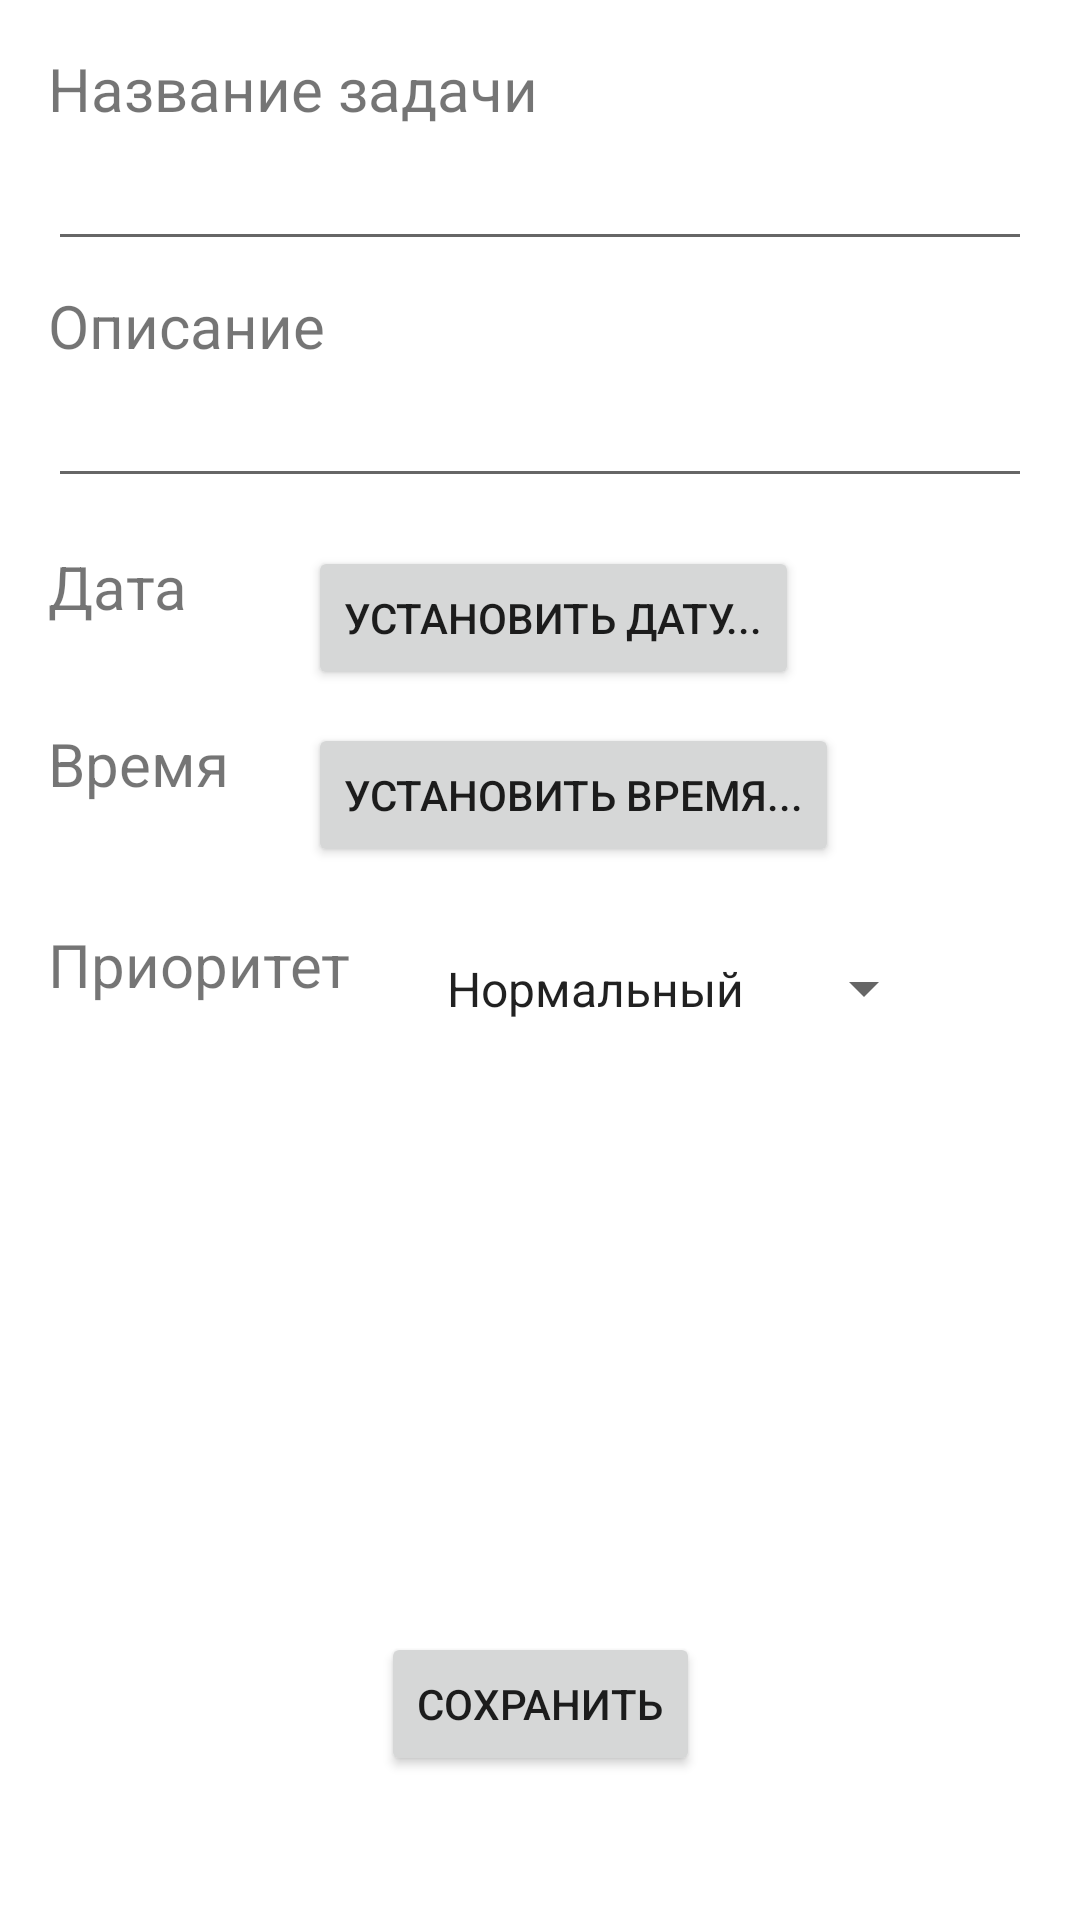

Layout XML and referenced resources for this Android screen:
<!-- AndroidManifest.xml: application theme Theme.RMP_lab6 -->
<!-- res/layout/prefs_layout.xml -->
<?xml version="1.0" encoding="utf-8"?>
<androidx.constraintlayout.widget.ConstraintLayout xmlns:android="http://schemas.android.com/apk/res/android"
    xmlns:app="http://schemas.android.com/apk/res-auto"
    xmlns:tools="http://schemas.android.com/tools"
    android:layout_width="match_parent"
    android:layout_height="match_parent">

    <TextView
        android:id="@+id/taskNameTextView"
        android:layout_width="wrap_content"
        android:layout_height="wrap_content"
        android:text="@string/task_name"
        android:textSize="20sp"
        app:layout_constraintStart_toStartOf="parent"
        app:layout_constraintTop_toTopOf="parent"
        android:layout_marginTop="16dp"
        android:layout_marginStart="16dp" />

    <EditText
        android:id="@+id/taskNameEditText"
        android:layout_width="match_parent"
        android:layout_height="wrap_content"
        android:inputType="textPersonName"
        android:textSize="20sp"
        android:layout_marginStart="16dp"
        android:layout_marginEnd="16dp"
        app:layout_constraintTop_toBottomOf="@+id/taskNameTextView" />

    <EditText
        android:id="@+id/descriptionEditText"
        android:layout_width="match_parent"
        android:layout_height="wrap_content"
        android:inputType="textPersonName"
        android:textSize="20sp"
        android:layout_marginStart="16dp"
        android:layout_marginEnd="16dp"
        app:layout_constraintTop_toBottomOf="@+id/descriptionTextView" />

    <TextView
        android:id="@+id/descriptionTextView"
        android:layout_width="wrap_content"
        android:layout_height="wrap_content"
        android:text="@string/description"
        android:textSize="20sp"
        app:layout_constraintStart_toStartOf="@+id/taskNameEditText"
        app:layout_constraintTop_toBottomOf="@+id/taskNameEditText"
        android:layout_marginTop="8dp" />

    <TextView
        android:id="@+id/dateTextView"
        android:layout_width="wrap_content"
        android:layout_height="wrap_content"
        android:text="@string/date"
        android:textSize="20sp"
        app:layout_constraintStart_toStartOf="@+id/descriptionEditText"
        app:layout_constraintTop_toBottomOf="@+id/descriptionEditText"
        android:layout_marginTop="16dp" />

    <TextView
        android:id="@+id/timeTextView"
        android:layout_width="wrap_content"
        android:layout_height="wrap_content"
        android:text="@string/time"
        android:textSize="20sp"
        app:layout_constraintStart_toStartOf="@+id/dateTextView"
        app:layout_constraintTop_toBottomOf="@+id/dateTextView"
        android:layout_marginTop="32dp"/>

    <Button
        android:id="@+id/setDateButton"
        android:layout_width="wrap_content"
        android:layout_height="wrap_content"
        android:layout_marginStart="40dp"
        android:text="@string/setDate"
        app:layout_constraintStart_toEndOf="@+id/dateTextView"
        app:layout_constraintTop_toTopOf="@+id/dateTextView"
        android:onClick="setDate"/>

    <Button
        android:id="@+id/setTimeButton"
        android:layout_width="wrap_content"
        android:layout_height="wrap_content"
        android:text="@string/setTime"
        app:layout_constraintStart_toStartOf="@+id/setDateButton"
        app:layout_constraintTop_toTopOf="@+id/timeTextView"
        android:onClick="setTime"/>

    <TextView
        android:id="@+id/priorityTextView"
        android:layout_width="wrap_content"
        android:layout_height="wrap_content"
        android:text="@string/priority"
        android:textSize="20sp"
        app:layout_constraintStart_toStartOf="@+id/timeTextView"
        app:layout_constraintTop_toBottomOf="@+id/timeTextView"
        android:layout_marginTop="40dp"/>

    <Spinner
        android:id="@+id/prioritySpinner"
        android:layout_width="171dp"
        android:layout_height="43dp"
        android:ems="10"
        android:layout_marginStart="24dp"
        app:layout_constraintStart_toEndOf="@+id/priorityTextView"
        app:layout_constraintTop_toTopOf="@+id/priorityTextView"
        android:entries="@array/priorities"/>

    <Button
        android:id="@+id/saveButton"
        android:layout_width="wrap_content"
        android:layout_height="wrap_content"
        android:text="@string/save"
        app:layout_constraintBottom_toBottomOf="parent"
        app:layout_constraintEnd_toEndOf="parent"
        app:layout_constraintStart_toStartOf="parent"
        android:layout_marginBottom="48dp"
        android:onClick="saveNewTask"/>

</androidx.constraintlayout.widget.ConstraintLayout>
<!-- resources referenced by this layout -->
<resources>
  <string-array name="priorities">
          <item>Нормальный</item>
          <item>Высокий</item>
          <item>Низкий</item>
      </string-array>
  <string name="date">Дата</string>
  <string name="description">Описание</string>
  <string name="priority">Приоритет</string>
  <string name="save">Сохранить</string>
  <string name="setDate">Установить дату...</string>
  <string name="setTime">Установить время...</string>
  <string name="task_name">Название задачи</string>
  <string name="time">Время</string>
  <style name="Theme.RMP_lab6" parent="Theme.MaterialComponents.DayNight.DarkActionBar">
          
          <item name="colorPrimary">@color/purple_500</item>
          <item name="colorPrimaryVariant">@color/purple_700</item>
          <item name="colorOnPrimary">@color/white</item>
          
          <item name="colorSecondary">@color/teal_200</item>
          <item name="colorSecondaryVariant">@color/teal_700</item>
          <item name="colorOnSecondary">@color/black</item>
          
          <item name="android:statusBarColor" tools:targetApi="l">?attr/colorPrimaryVariant</item>
          
      </style>
  <!-- not gathered from this repository: default colours our renderer supplied (Android Studio template values) -->
  <color name="purple_500">#FF6200EE</color>
  <color name="purple_700">#FF3700B3</color>
  <color name="teal_200">#FF03DAC5</color>
  <color name="teal_700">#FF018786</color>
  <color name="black">#FF000000</color>
  <color name="white">#FFFFFFFF</color>
</resources>
